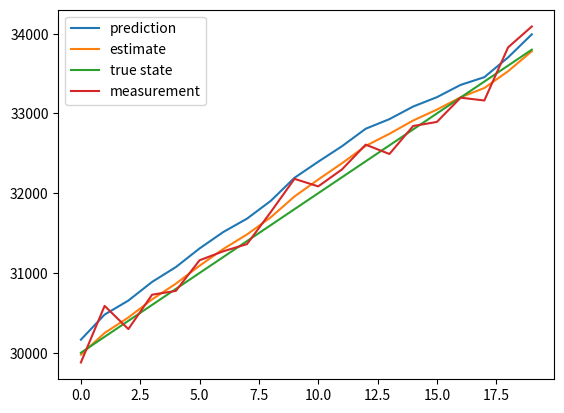

Python code for this plot:
import numpy as np
import matplotlib.pyplot as plt
from matplotlib.animation import FuncAnimation
import random
class AModel:
    def __init__(self,F,B,x0,a,b,dt):
        self.F = F
        self.B = B
        self.X = x0
        self.z=[]
    def predict(self,u):
        self.X = np.array([np.matmul(self.F,self.X)+ np.matmul(self.B,u)])

    def add_measurement(self,z):
        self.z.append(z)
    def update(self):
        a=1/len(self.z)
        err=self.z[-1]-self.X[0]
        self.X = self.X + np.array([a*err])

class ABModel:
    def __init__(self,F,B,x0,a,b,dt):
        self.F = F
        self.B = B
        self.X = x0
        self.a = a
        self.b = b
        self.dt =dt
        #self.player_pos= [self.X[0],self.X[2]]
        self.z=[]
    def predict(self,u):
        self.X = np.matmul(self.F,self.X)+ np.matmul(self.B,u)

        #self.player_pos = [self.X[0], self.X[2]]
    def add_measurement(self,z):
        self.z.append(z)
    def update(self):
        err=self.z[-1]-self.X[0]
        self.X = self.X + np.array([self.a*err,self.b*(err/self.dt)])

x0 = np.array([30000,40])
dt=5
F = np.array([[1, dt],[0,1]])
B = np.eye(2)
u = np.zeros(2)
model = ABModel(F,B,x0,0.2,0.1,5)
trueModel = ABModel(F,B,x0,0.2,0.1,5)
#model.predict(u)
print(model.X)

prediction=[model.X]
estimate=[model.X]
true = [trueModel.X]
r=20
for n in range(r):
    print(n)
    z = random.normalvariate(trueModel.X[0], 150)
    model.add_measurement(z)
    model.update()
    true.append(trueModel.X)
    estimate.append(model.X)
    model.predict(u)
    prediction.append(model.X)
    trueModel.predict(u)
prediction= np.array(prediction)
true =np.array(true)
estimate = np.array(estimate)
print(prediction)
print(estimate)
print(true)
print(model.z)

plt.plot(list(range(r)),prediction[1:,0],list(range(r)),estimate[1:,0],list(range(r)),true[1:,0],list(range(r)),model.z)
plt.legend(['prediction','estimate','true state','measurement'])
plt.show()